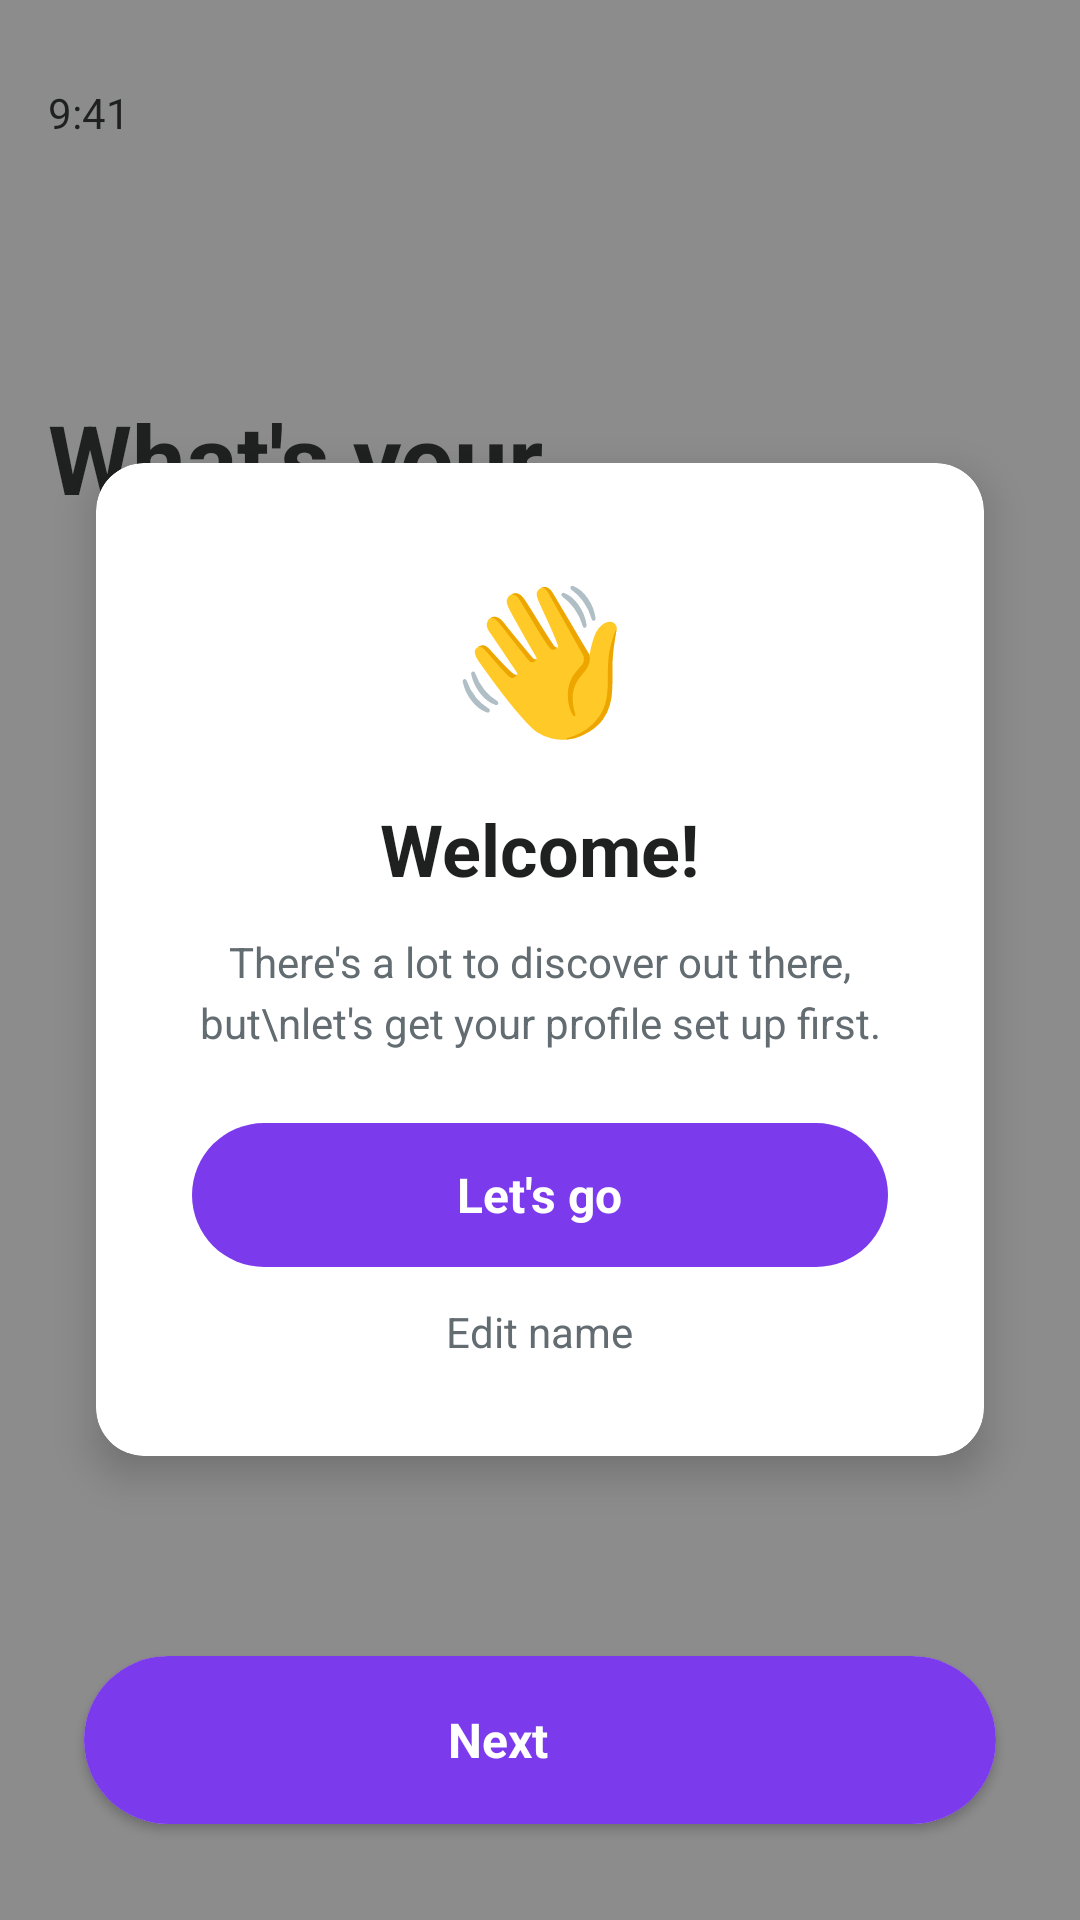

Android layout source for this screen:
<!-- AndroidManifest.xml: application theme Theme.Debate_v2 -->
<!-- res/layout/activity_welcome.xml -->
<?xml version="1.0" encoding="utf-8"?>
<RelativeLayout xmlns:android="http://schemas.android.com/apk/res/android"
    xmlns:app="http://schemas.android.com/apk/res-auto"
    android:layout_width="match_parent"
    android:layout_height="match_parent"
    android:background="#8C8C8C">

    
    <LinearLayout
        android:id="@+id/statusBar"
        android:layout_width="match_parent"
        android:layout_height="wrap_content"
        android:orientation="horizontal"
        android:paddingVertical="12dp"
        android:paddingHorizontal="16dp"
        android:gravity="center_vertical"
        android:layout_marginTop="16dp">

        <TextView
            android:layout_width="wrap_content"
            android:layout_height="wrap_content"
            android:text="9:41"
            android:textSize="14sp"
            android:textColor="#1F2121"
            android:layout_weight="1" />

    </LinearLayout>

    
    <ImageView
        android:id="@+id/backButton"
        android:layout_width="40dp"
        android:layout_height="40dp"
        android:layout_below="@id/statusBar"
        android:layout_marginStart="16dp"
        android:layout_marginTop="8dp"
        android:src="@drawable/ic_back_arrow"
        android:padding="8dp"
        android:clickable="true"
        android:focusable="true"
        android:contentDescription="Back button" />

    
    <TextView
        android:id="@+id/questionText"
        android:layout_width="wrap_content"
        android:layout_height="wrap_content"
        android:layout_below="@id/backButton"
        android:layout_marginStart="16dp"
        android:layout_marginTop="24dp"
        android:text="What's your"
        android:textSize="32sp"
        android:textColor="#1F2121"
        android:textStyle="bold" />

    
    <androidx.cardview.widget.CardView
        android:id="@+id/welcomeDialog"
        android:layout_width="match_parent"
        android:layout_height="wrap_content"
        android:layout_centerInParent="true"
        android:layout_marginHorizontal="32dp"
        app:cardCornerRadius="16dp"
        app:cardElevation="8dp"
        android:background="#FFFFFF">

        <LinearLayout
            android:layout_width="match_parent"
            android:layout_height="wrap_content"
            android:orientation="vertical"
            android:padding="32dp"
            android:gravity="center">

            
            <TextView
                android:layout_width="wrap_content"
                android:layout_height="wrap_content"
                android:text="👋"
                android:textSize="48sp"
                android:layout_marginBottom="16dp" />

            
            <TextView
                android:id="@+id/welcomeText"
                android:layout_width="wrap_content"
                android:layout_height="wrap_content"
                android:text="Welcome!"
                android:textSize="24sp"
                android:textColor="#1F2121"
                android:textStyle="bold"
                android:layout_marginBottom="12dp" />

            
            <TextView
                android:layout_width="wrap_content"
                android:layout_height="wrap_content"
                android:text="There's a lot to discover out there, but\nlet's get your profile set up first."
                android:textSize="14sp"
                android:textColor="#626C71"
                android:gravity="center"
                android:lineSpacingExtra="4dp"
                android:layout_marginBottom="24dp" />



            
            <androidx.cardview.widget.CardView
                android:id="@+id/letsGoButton"
                android:layout_width="match_parent"
                android:layout_height="48dp"
                android:layout_marginBottom="12dp"
                app:cardCornerRadius="24dp"
                app:cardElevation="0dp"
                android:clickable="true"
                android:focusable="true"
                android:foreground="?android:attr/selectableItemBackground">

                <LinearLayout
                    android:layout_width="match_parent"
                    android:layout_height="match_parent"
                    android:background="#7C3AED"
                    android:gravity="center">

                    <TextView
                        android:layout_width="wrap_content"
                        android:layout_height="wrap_content"
                        android:text="Let's go"
                        android:textSize="16sp"
                        android:textColor="#FFFFFF"
                        android:textStyle="bold" />

                </LinearLayout>

            </androidx.cardview.widget.CardView>

            
            <TextView
                android:id="@+id/editNameLink"
                android:layout_width="wrap_content"
                android:layout_height="wrap_content"
                android:text="Edit name"
                android:textSize="14sp"
                android:textColor="#626C71"
                android:clickable="true"
                android:focusable="true" />

        </LinearLayout>

    </androidx.cardview.widget.CardView>

    
    <androidx.cardview.widget.CardView
        android:id="@+id/nextButton"
        android:layout_width="match_parent"
        android:layout_height="56dp"
        android:layout_alignParentBottom="true"
        android:layout_marginHorizontal="28dp"
        android:layout_marginBottom="32dp"
        app:cardCornerRadius="28dp"
        app:cardElevation="2dp"
        android:clickable="true"
        android:focusable="true"
        android:foreground="?android:attr/selectableItemBackground">

        <LinearLayout
            android:layout_width="match_parent"
            android:layout_height="match_parent"
            android:background="#7C3AED"
            android:gravity="center"
            android:orientation="horizontal">

            <TextView
                android:layout_width="wrap_content"
                android:layout_height="wrap_content"
                android:text="Next"
                android:textSize="16sp"
                android:textColor="#FFFFFF"
                android:textStyle="bold"
                android:layout_marginEnd="8dp" />

            <ImageView
                android:layout_width="20dp"
                android:layout_height="20dp"
                android:src="@drawable/ic_arrow_right"
                android:contentDescription="Next arrow" />

        </LinearLayout>

    </androidx.cardview.widget.CardView>

</RelativeLayout>
<!-- resources referenced by this layout -->
<resources>
  <style name="Theme.Debate_v2" parent="Base.Theme.Debate_v2" />
  <style name="Base.Theme.Debate_v2" parent="Theme.Material3.DayNight.NoActionBar">
          
          
  
  
      </style>
</resources>
